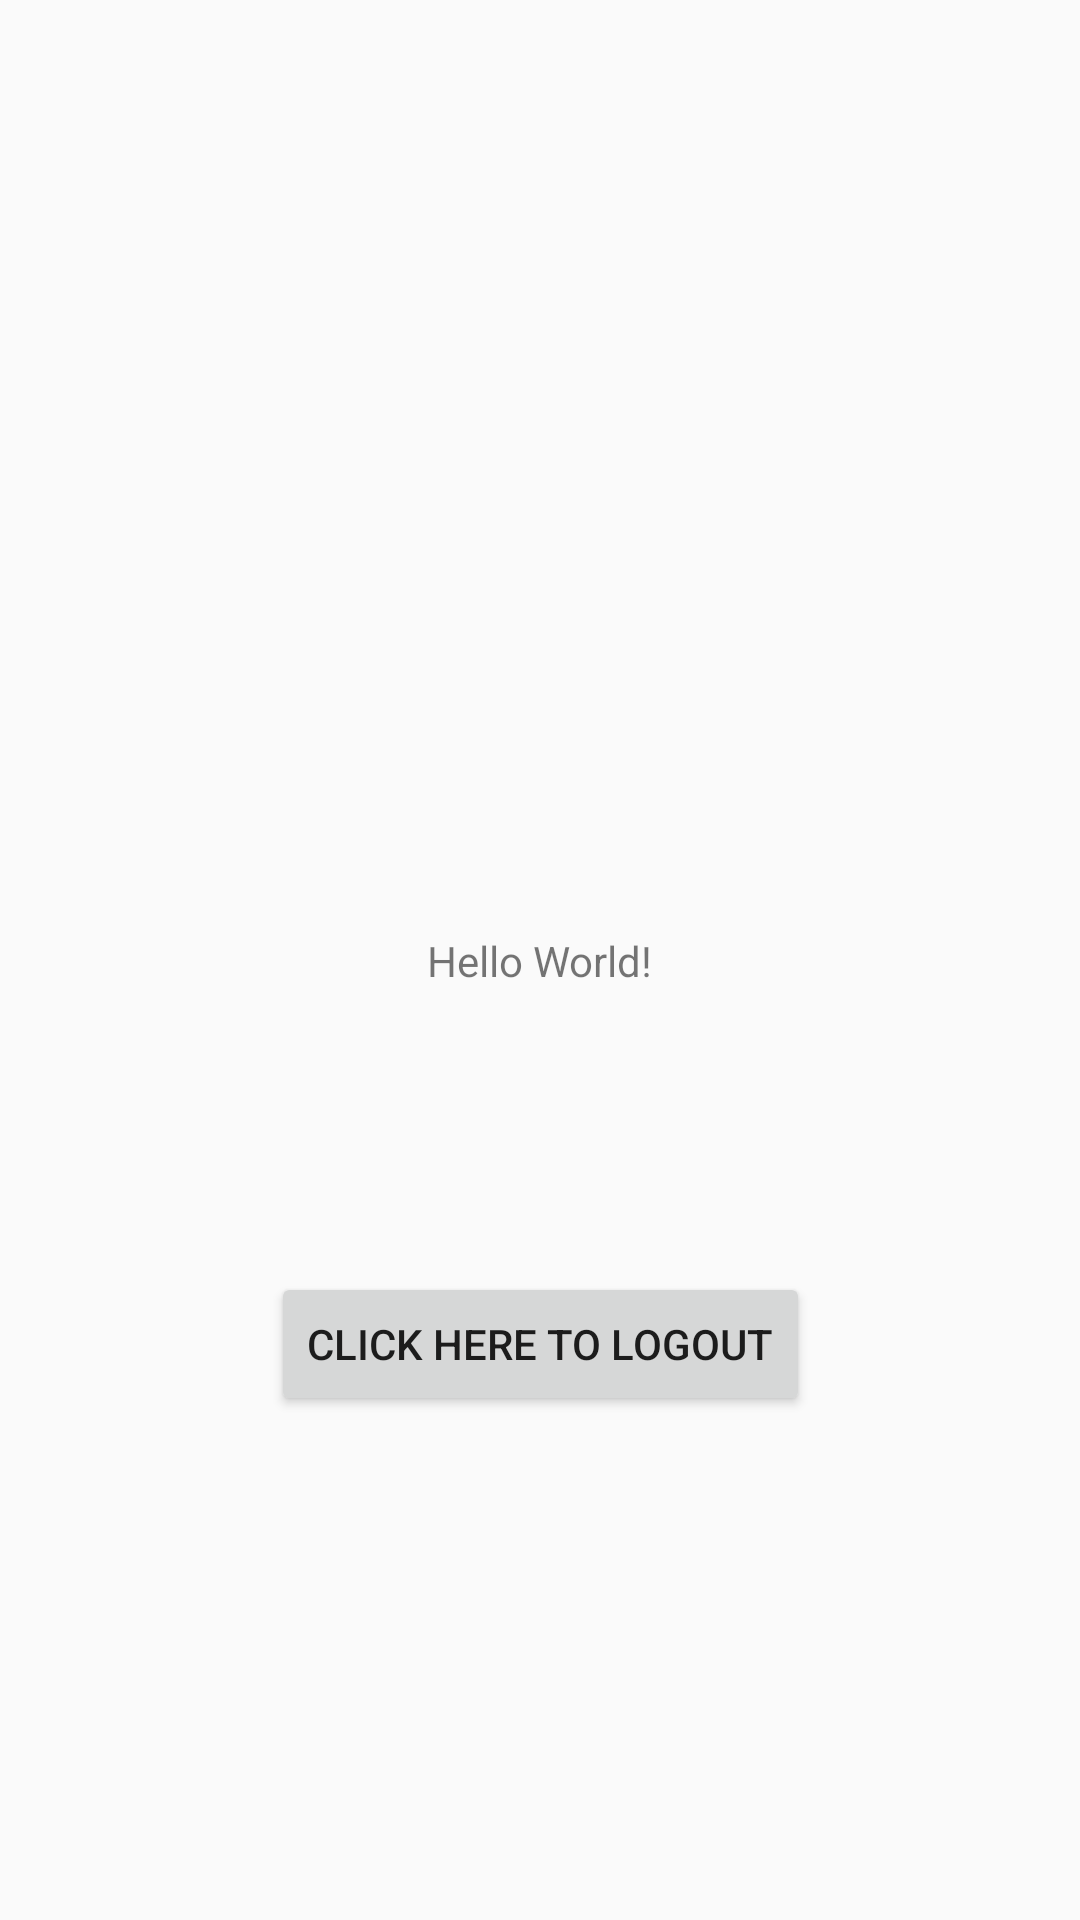

Write the Android layout XML for this screen, with the resource values it uses.
<!-- AndroidManifest.xml: application theme AppTheme -->
<!-- res/layout/activity_main.xml -->
<?xml version="1.0" encoding="utf-8"?>
<androidx.constraintlayout.widget.ConstraintLayout
        xmlns:android="http://schemas.android.com/apk/res/android"
        xmlns:tools="http://schemas.android.com/tools"
        xmlns:app="http://schemas.android.com/apk/res-auto"
        android:layout_width="match_parent"
        android:layout_height="match_parent"
        tools:context=".MainActivity">
    <TextView
            android:layout_width="wrap_content"
            android:layout_height="wrap_content"
            android:text="Hello World!"
            app:layout_constraintBottom_toBottomOf="parent"
            app:layout_constraintLeft_toLeftOf="parent"
            app:layout_constraintRight_toRightOf="parent"
            app:layout_constraintTop_toTopOf="parent"/>
    <Button
            android:id="@+id/sign_out_button"
            android:layout_width="wrap_content"
            android:layout_height="wrap_content"
            android:layout_marginStart="8dp"
            android:layout_marginEnd="8dp"
            android:layout_marginBottom="168dp"
            android:text="Click Here to Logout"
            app:layout_constraintBottom_toBottomOf="parent"
            app:layout_constraintEnd_toEndOf="parent"
            app:layout_constraintStart_toStartOf="parent"/>

</androidx.constraintlayout.widget.ConstraintLayout>
<!-- resources referenced by this layout -->
<resources>
  <style name="AppTheme" parent="Theme.AppCompat.Light.NoActionBar">
          
          <item name="colorPrimary">@color/colorPrimary</item>
          <item name="colorPrimaryDark">@color/colorPrimaryDark</item>
          <item name="colorAccent">@color/colorLabelFocused</item>
      </style>
  <color name="colorPrimary">#6200EE</color>
  <color name="colorPrimaryDark">#3700B3</color>
  <color name="colorLabelFocused">#418633</color>
</resources>
